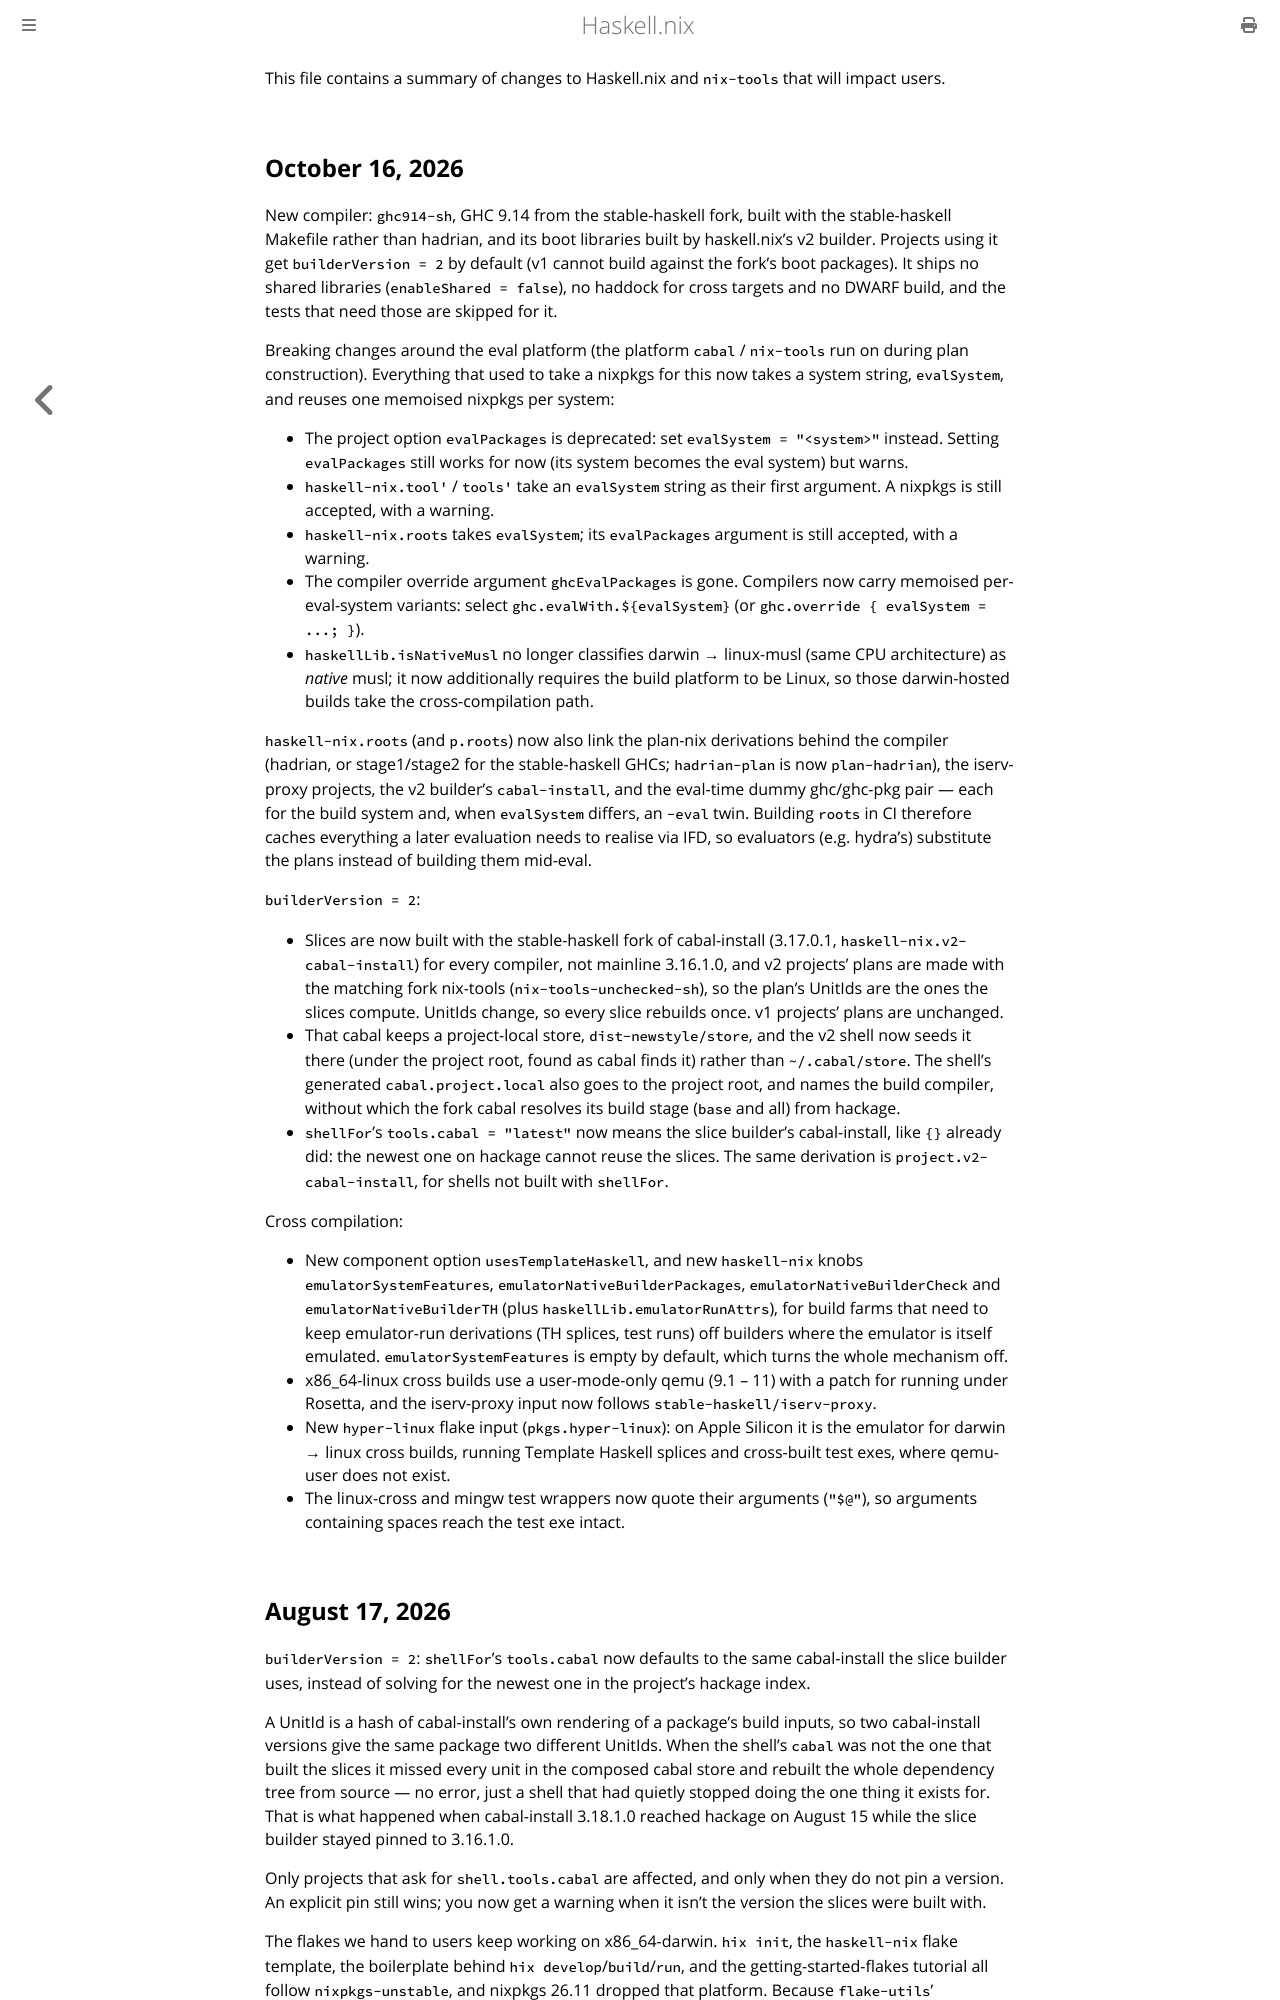

repository: input-output-hk/haskell.nix · page: changelog.html · generator: mdbook

This file contains a summary of changes to Haskell.nix and `nix-tools`
that will impact users.

## August 17, 2026

`builderVersion = 2`: `shellFor`'s `tools.cabal` now defaults to the same
cabal-install the slice builder uses, instead of solving for the newest one
in the project's hackage index.

A UnitId is a hash of cabal-install's own rendering of a package's build
inputs, so two cabal-install versions give the same package two different
UnitIds.  When the shell's `cabal` was not the one that built the slices it
missed every unit in the composed cabal store and rebuilt the whole
dependency tree from source — no error, just a shell that had quietly
stopped doing the one thing it exists for.  That is what happened when
cabal-install 3.18.1.0 reached hackage on August 15 while the slice builder
stayed pinned to 3.16.1.0.

Only projects that ask for `shell.tools.cabal` are affected, and only when
they do not pin a version.  An explicit pin still wins; you now get a
warning when it isn't the version the slices were built with.

The flakes we hand to users keep working on x86_64-darwin.  `hix init`, the
`haskell-nix` flake template, the boilerplate behind `hix
develop`/`build`/`run`, and the getting-started-flakes tutorial all follow
`nixpkgs-unstable`, and nixpkgs 26.11 dropped that platform.  Because
`flake-utils`' `eachSystem` evaluates every listed system in order to
collect its output names, the one unimportable system broke `nix develop`
and `nix build` on *all* of them — not just on Intel macOS.  Generated
flakes now take a `nixpkgs-2605` input and import it for x86_64-darwin
only, the same per-system selection haskell.nix's own `flake.nix` and
`ci.nix` already make.

## June 12, 2026

`builderVersion = 2`: test `checks` now run with more of the environment
`cabal v2-test` would provide, so tests that read their package's data,
read source-relative files, or spawn build-tool executables work.

The v2 check runs the installed test binary directly (rather than via
`cabal v2-test`) in an empty directory with only the runtime libs on PATH,
so `lib/check.nix` now additionally:

  * sets each installed package's `<pkg>_datadir` (the env var Cabal's
    `Paths_<pkg>` consults) at the `share` dir the slice stages under
    `$out/store/ghc-*/<unit>/share`, so `getDataFileName` finds
    `data-files` (the compiled-in datadir points at an ephemeral
    build-time `cabal` dir);
  * puts the component's `build-tool-depends` (`executableToolDepends`,
    including same-package exes a test spawns) on `PATH`; and
  * runs the test from a writable copy of the package source subdir, so
    tests that read source-relative files (golden files / fixtures) find
    them — mirroring v1, which unpacks `src` and `cd`s into it.

All three happen before `preCheck`, so a project's own `preCheck` can
still override them.
